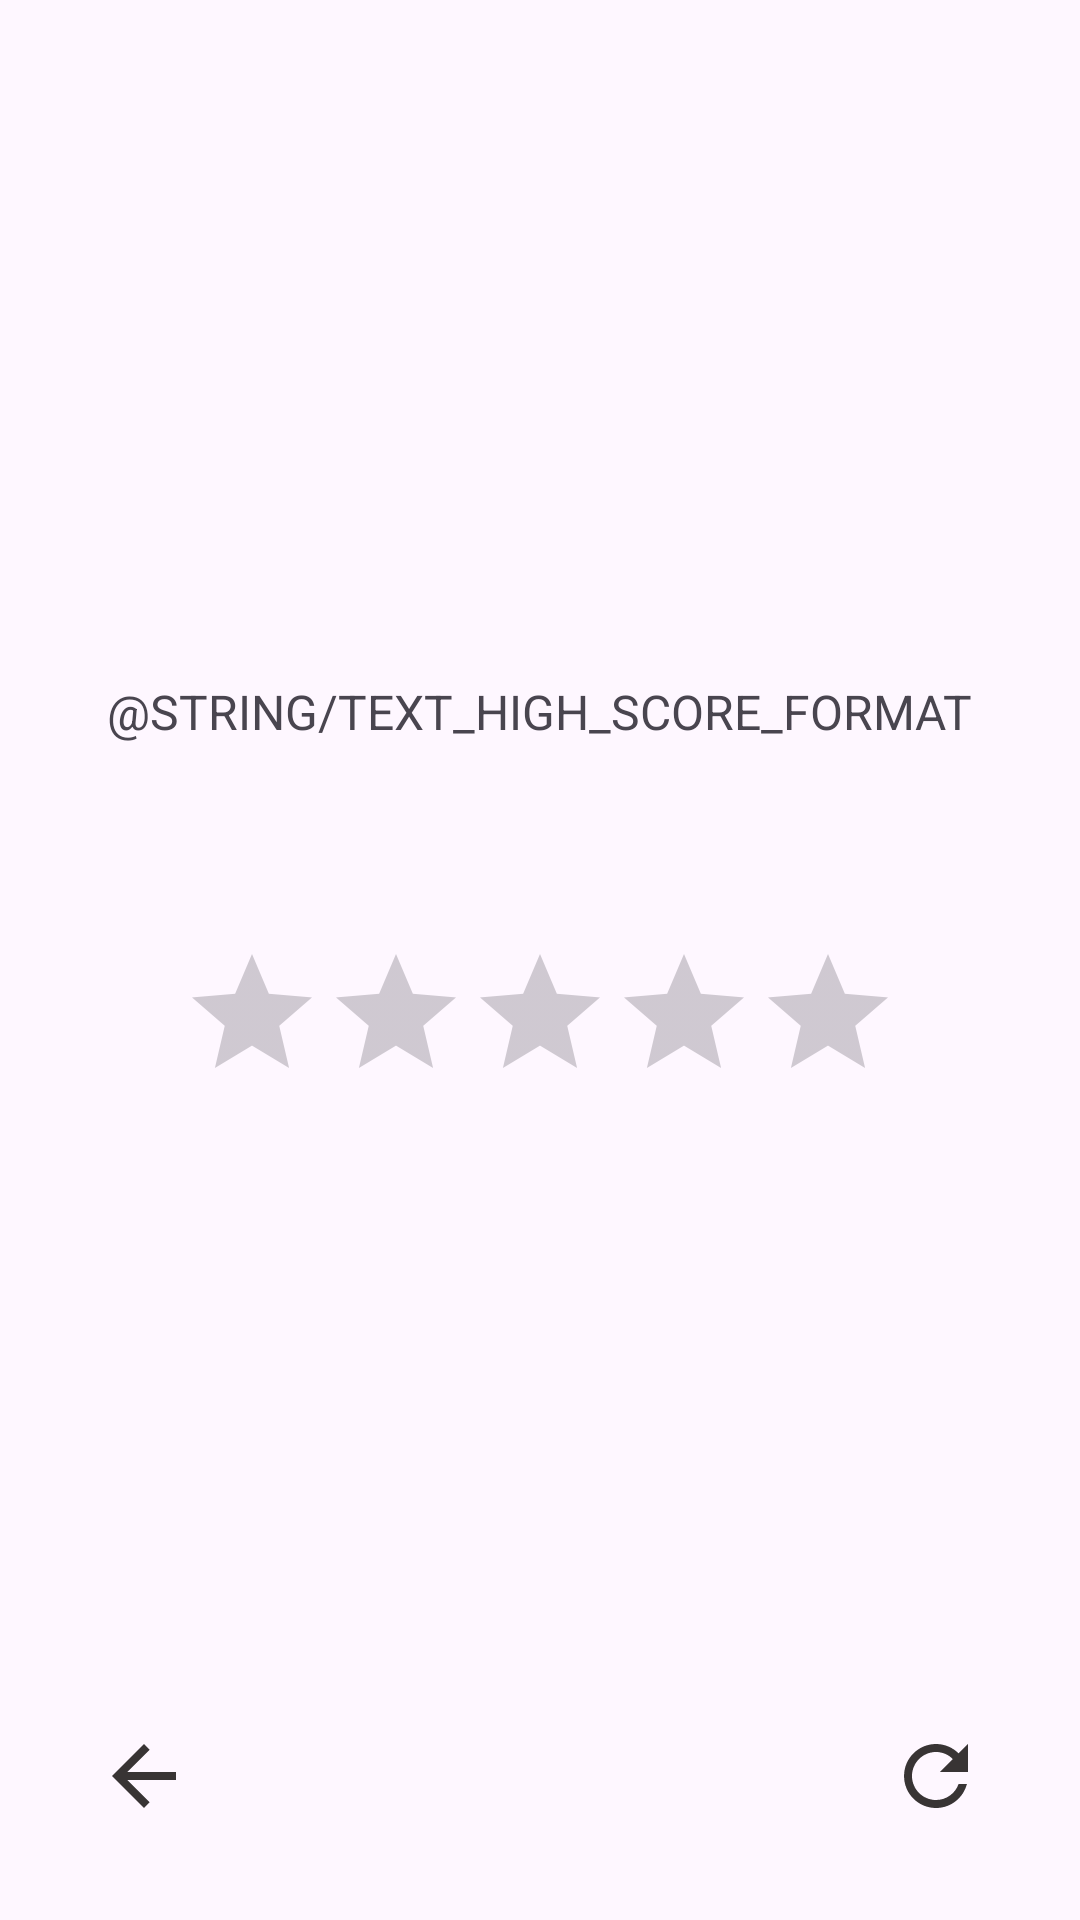

Produce the Android XML layout that renders to this screen, including the resource entries it uses.
<!-- AndroidManifest.xml: application theme Theme.ClickSpeedTest -->
<!-- res/layout/activity_result.xml -->
<?xml version="1.0" encoding="utf-8"?>
<androidx.constraintlayout.widget.ConstraintLayout xmlns:android="http://schemas.android.com/apk/res/android"
    xmlns:app="http://schemas.android.com/apk/res-auto"
    xmlns:tools="http://schemas.android.com/tools"
    android:layout_width="match_parent"
    android:layout_height="match_parent"
    tools:context=".feature.result.ResultActivity">

    <LinearLayout
        android:id="@+id/topContainer"
        android:layout_width="wrap_content"
        android:layout_height="wrap_content"
        android:orientation="vertical"
        app:layout_constraintBottom_toTopOf="@id/bottomContainer"
        app:layout_constraintEnd_toEndOf="parent"
        app:layout_constraintStart_toStartOf="parent"
        app:layout_constraintTop_toTopOf="parent"
        app:layout_constraintVertical_chainStyle="packed">

        <TextView
            android:id="@+id/txtHighScore"
            android:layout_width="wrap_content"
            android:layout_height="wrap_content"
            android:layout_gravity="center"
            android:text="@string/text_high_score_format"
            android:textAllCaps="true"
            android:textSize="@dimen/sp_16" />

        <TextView
            android:id="@+id/txtResult"
            android:layout_width="wrap_content"
            android:layout_height="wrap_content"
            android:layout_gravity="center"
            android:layout_marginTop="@dimen/dp_4"
            android:textSize="@dimen/sp_24"
            tools:text="89" />

    </LinearLayout>

    <LinearLayout
        android:id="@+id/bottomContainer"
        android:layout_width="wrap_content"
        android:layout_height="wrap_content"
        android:orientation="vertical"
        app:layout_constraintBottom_toBottomOf="parent"
        app:layout_constraintEnd_toEndOf="parent"
        app:layout_constraintStart_toStartOf="parent"
        app:layout_constraintTop_toBottomOf="@id/topContainer">

        <TextView
            android:id="@+id/txtAverageCps"
            android:layout_width="wrap_content"
            android:layout_height="wrap_content"
            android:layout_gravity="center"
            android:layout_marginTop="@dimen/dp_64"
            android:textSize="@dimen/sp_16"
            tools:text="@string/text_high_score_format" />

        <RatingBar
            android:id="@+id/ratingResult"
            android:layout_width="wrap_content"
            android:layout_height="wrap_content"
            android:layout_gravity="center"
            android:layout_marginTop="@dimen/dp_8"
            android:clickable="false"
            android:focusable="false"
            android:isIndicator="true"
            android:max="5"
            app:layout_constraintBottom_toTopOf="@id/txtRatingText"
            app:layout_constraintEnd_toEndOf="parent"
            app:layout_constraintStart_toStartOf="parent"
            app:layout_constraintTop_toBottomOf="@id/txtAverageCps" />

        <TextView
            android:id="@+id/txtRatingText"
            android:layout_width="wrap_content"
            android:layout_height="wrap_content"
            android:layout_gravity="center"
            android:textAllCaps="true"
            android:textSize="@dimen/sp_32"
            tools:text="AMATEUR" />

    </LinearLayout>

    <ImageView
        android:id="@+id/imgBack"
        android:layout_width="wrap_content"
        android:layout_height="wrap_content"
        android:layout_marginStart="@dimen/dp_24"
        android:layout_marginBottom="@dimen/sp_24"
        android:contentDescription="@null"
        android:padding="@dimen/dp_8"
        android:src="@drawable/ic_arrow_back_32"
        app:layout_constraintBottom_toBottomOf="parent"
        app:layout_constraintStart_toStartOf="parent" />

    <ImageView
        android:id="@+id/imgRefresh"
        android:layout_width="wrap_content"
        android:layout_height="wrap_content"
        android:layout_marginEnd="@dimen/dp_24"
        android:layout_marginBottom="@dimen/sp_24"
        android:contentDescription="@null"
        android:padding="@dimen/dp_8"
        android:src="@drawable/ic_refresh_32"
        app:layout_constraintBottom_toBottomOf="parent"
        app:layout_constraintEnd_toEndOf="parent" />

</androidx.constraintlayout.widget.ConstraintLayout>
<!-- resources referenced by this layout -->
<resources>
  <dimen name="dp_24">24dp</dimen>
  <dimen name="dp_4">4dp</dimen>
  <dimen name="dp_8">8dp</dimen>
  <dimen name="sp_16">16sp</dimen>
  <dimen name="sp_24">24sp</dimen>
  <dimen name="sp_32">32sp</dimen>
  <!-- drawable ic_arrow_back_32 (drawable) -->
  <vector android:autoMirrored="true" android:height="32dp"
      android:tint="#383434" android:viewportHeight="24"
      android:viewportWidth="24" android:width="32dp" xmlns:android="http://schemas.android.com/apk/res/android">
      <path android:fillColor="@android:color/white" android:pathData="M20,11H7.83l5.59,-5.59L12,4l-8,8 8,8 1.41,-1.41L7.83,13H20v-2z"/>
  </vector>
  <!-- drawable ic_refresh_32 (drawable) -->
  <vector android:height="32dp" android:tint="#383434"
      android:viewportHeight="24" android:viewportWidth="24"
      android:width="32dp" xmlns:android="http://schemas.android.com/apk/res/android">
      <path android:fillColor="@android:color/white" android:pathData="M17.65,6.35C16.2,4.9 14.21,4 12,4c-4.42,0 -7.99,3.58 -7.99,8s3.57,8 7.99,8c3.73,0 6.84,-2.55 7.73,-6h-2.08c-0.82,2.33 -3.04,4 -5.65,4 -3.31,0 -6,-2.69 -6,-6s2.69,-6 6,-6c1.66,0 3.14,0.69 4.22,1.78L13,11h7V4l-2.35,2.35z"/>
  </vector>
  <style name="Theme.ClickSpeedTest" parent="Base.Theme.ClickSpeedTest" />
  <style name="Base.Theme.ClickSpeedTest" parent="Theme.Material3.DayNight.NoActionBar">
          
          
      </style>
</resources>
